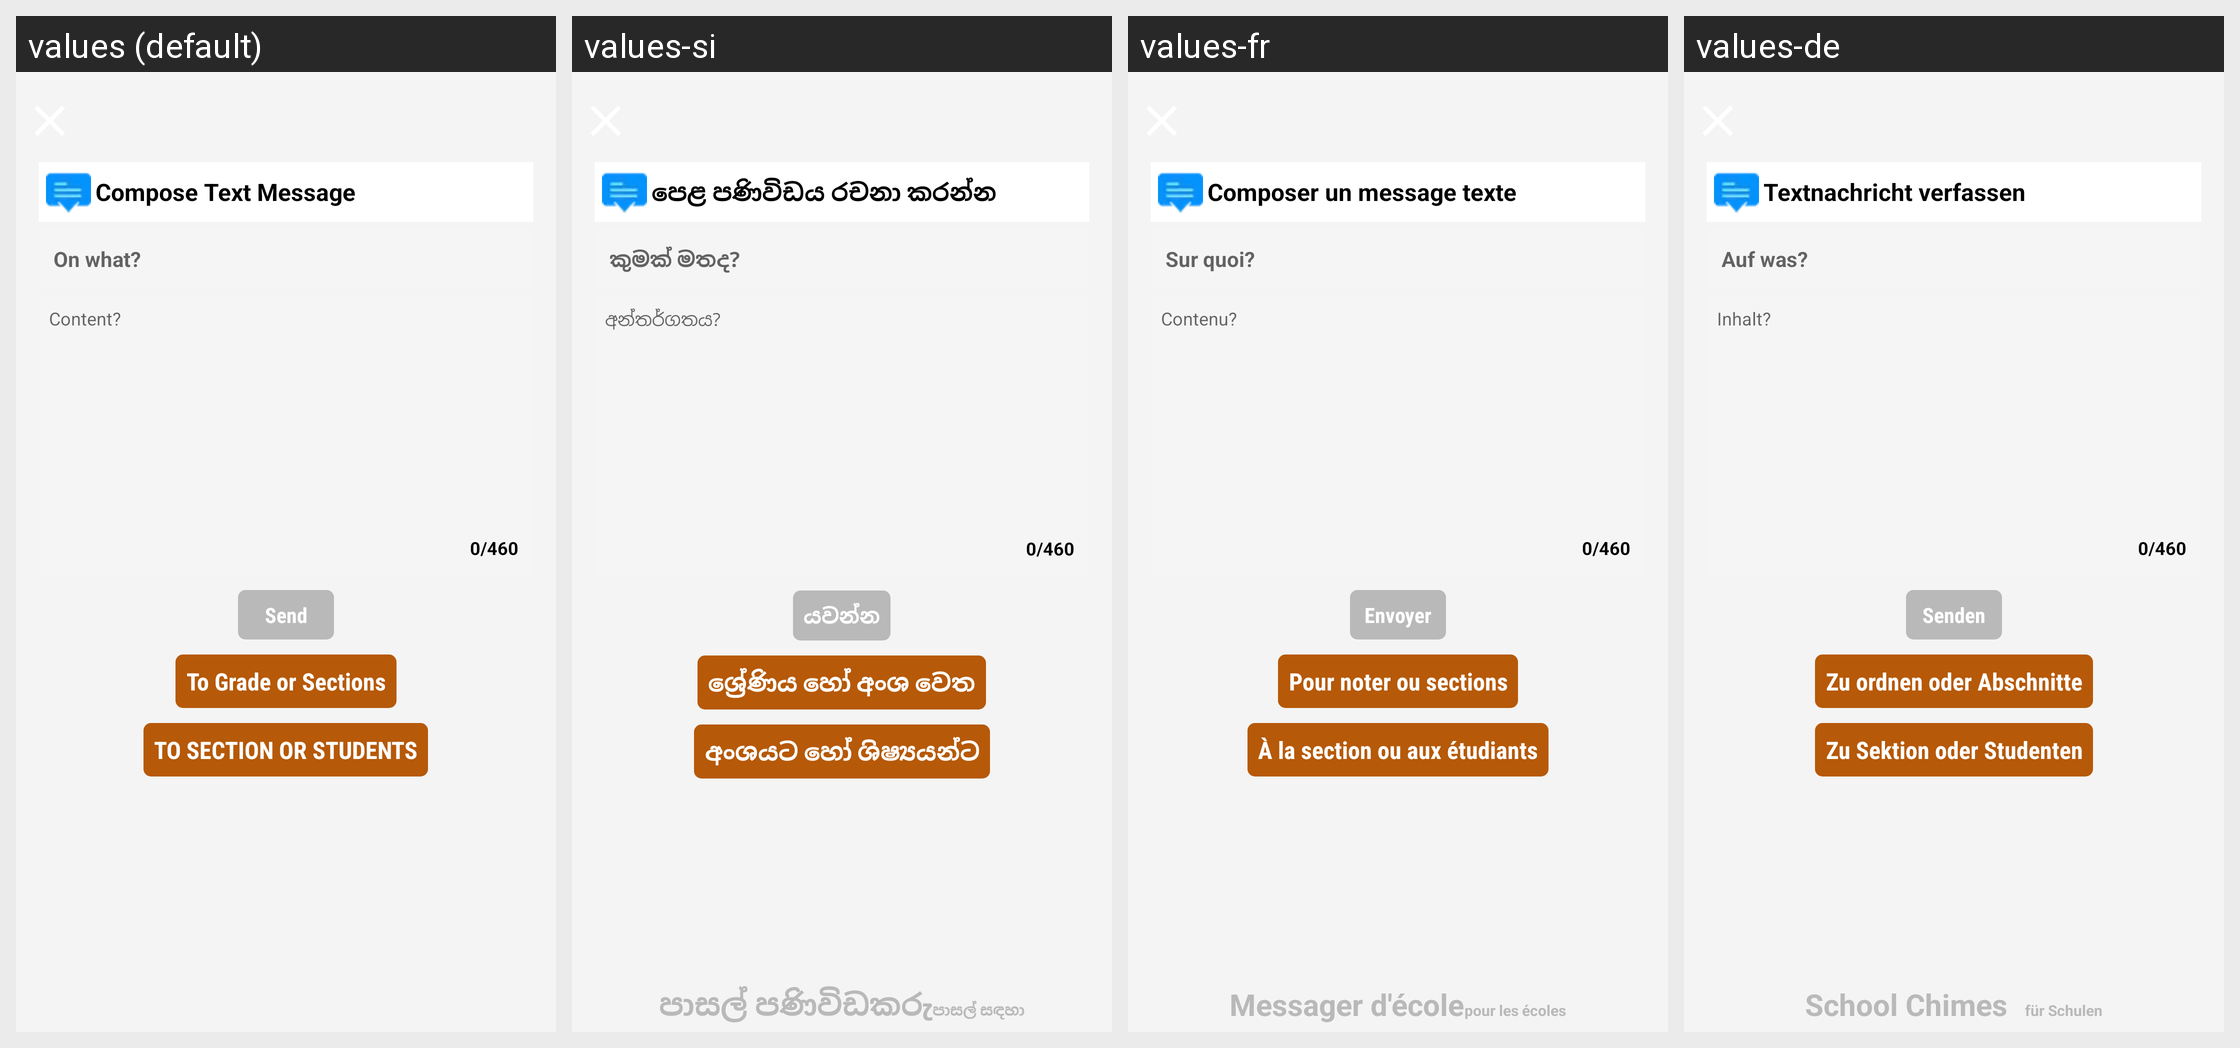

This grid shows one Android layout under several languages. Give, for every string resource on the screen, its name, the default text and each shown locale's text.
Android screen res/layout/teacher_activity_general_text_usa.xml rendered under 4 locales, left to right: values (default), values-si, values-fr, values-de. Device: Nexus 5 (rendered at 1080×1920; each locale shown at half size, 540×960, under a caption strip naming it); theme AppTheme.FullScreen.
Other locales in the repository, not shown: values-ar, values-es, values-hi, values-it, values-ms, values-th.
Strings drawn on this screen, with the default value and each locale's value (text and hints the layout hard-codes, and strings that could not be matched under every locale, appear in the picture but are not listed):

teacher_txt_composemsg
  values: Compose Text Message
  values-si: පෙළ පණිවිඩය රචනා කරන්න
  values-fr: Composer un message texte
  values-de: Textnachricht verfassen

teacher_txt_onwhat
  values: On what?
  values-si: කුමක් මතද?
  values-fr: Sur quoi?
  values-de: Auf was?

teacher_txt_typemsg
  values: Content?
  values-si: අන්තර්ගතය?
  values-fr: Contenu?
  values-de: Inhalt?

teacher_confirm
  values: Send
  values-si: යවන්න
  values-fr: Envoyer
  values-de: Senden

to_standard_sections
  values: To Grade or Sections
  values-si: ශ්‍රේණිය හෝ අංශ වෙත
  values-fr: Pour noter ou sections
  values-de: Zu ordnen oder Abschnitte

teacher_staff_to_students
  values: TO SECTION OR STUDENTS
  values-si: අංශයට හෝ ශිෂ්‍යයන්ට
  values-fr: À la section ou aux étudiants
  values-de: Zu Sektion oder Studenten
